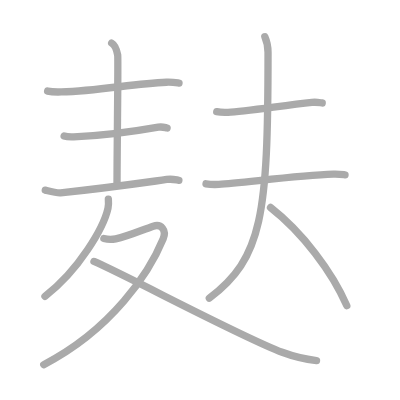
t = 0.00 s
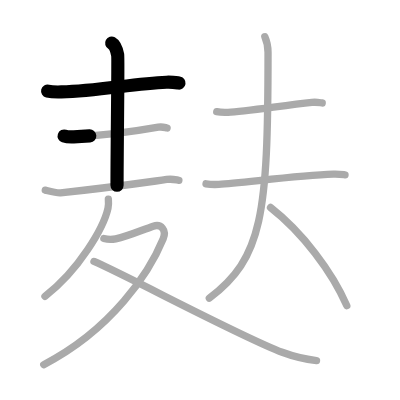
t = 2.25 s
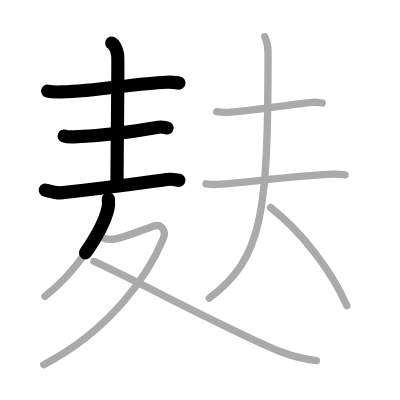
t = 4.50 s
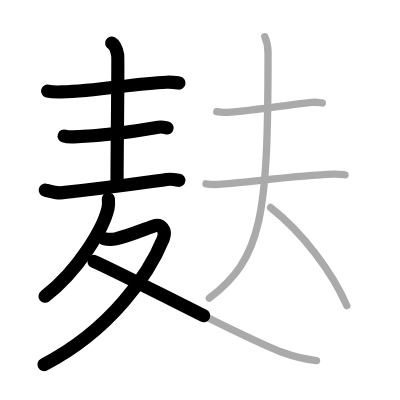
t = 6.50 s
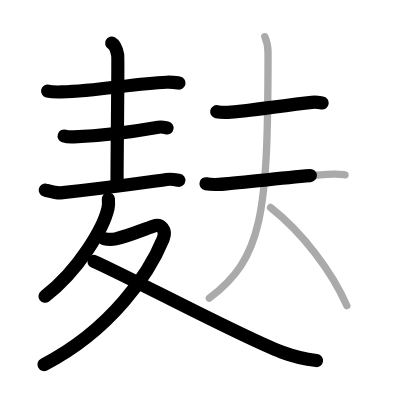
t = 8.75 s
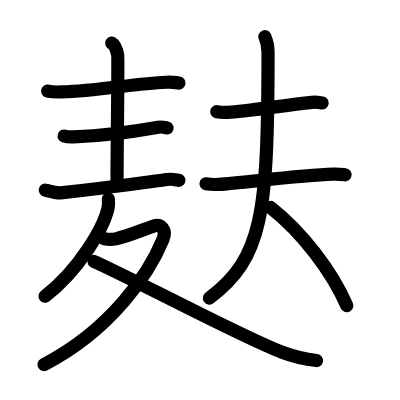
t = 11.00 s

The animated SVG that drew these frames (rendered in a browser with its animation timeline set to each time). Animation: 11 SMIL elements (animate=11); one cycle of 11.00 s.

<?xml version="1.0" standalone="no"?>
<!DOCTYPE svg PUBLIC "-//W3C//DTD SVG 1.1//EN"   "http://www.w3.org/Graphics/SVG/1.1/DTD/svg11.dtd">
<svg width="400px" height="400px"  version="1.1" xmlns="http://www.w3.org/2000/svg">
  <defs>
    <marker id="Triangle" viewBox="0 0 10 10" refX="0" refY="5" markerUnits="strokeWidth" markerWidth="3" style="stroke-opacity:0%;fill:#aaaaaa;" markerHeight="2" orient="auto">
      <path d="M 0 0 L 10 5 L 0 10 z" />
    </marker>
    
    <marker id="Arrow" viewBox="0 0 10 10" refX="5" refY="5" markerUnits="strokeWidth" markerWidth="1.8" style="stroke-opacity:0%;fill:#770000;" markerHeight="2" orient="auto">
      <path d="M 0 4 L 6 4 L 4 1 L 10 5 L 4 9 L 6 6 L 0 6 z" />
        <circle cx="5" cy="5" r="5" />
      </marker>
    
    <marker id="TriangleRed" viewBox="0 0 10 10" refX="0" refY="5" markerUnits="strokeWidth" markerWidth="3" style="stroke-opacity:0%;fill:#CC0000;" markerHeight="2" orient="auto">
      <path d="M 0 0 L 10 5 L 0 10 z" />
    </marker>
    
    <marker id="ArrowRed" viewBox="0 0 10 10" refX="5" refY="5" markerUnits="strokeWidth" markerWidth="1.8" style="stroke-opacity:0%;fill:#CC0000;" markerHeight="2" orient="auto">
      <path d="M 0 4 L 6 4 L 4 1 L 10 5 L 4 9 L 6 6 L 0 6 z" />
        <circle cx="5" cy="5" r="5" />
      </marker>
    
  </defs>
  
  <path style="fill:#ffffff; fill-opacity:100%; fill-rule:evenodd; stroke-width:0;" d="M 0 0 L 400px 0 L 400px 400px L 0 400px L 0 0" />

  <g transform="scale(3.6697247706422 3.6697247706422)">
<path style="fill:none; fill-opacity:0%; fill-rule:evenodd; stroke:#aaaaaa; stroke-opacity:100%; stroke-width: 1.5pt; stroke-linejoin:round; stroke-linecap:round;" d="M12.98 24.82c0.98 0.23 2.76 0.26 3.74 0.23c10.16-0.26 19.71-2.3 28.64-2.64c1.63-0.06 2.6 0.11 3.42 0.22"></path>
<path style="fill:none; fill-opacity:0%; fill-rule:evenodd; stroke:#aaaaaa; stroke-opacity:100%; stroke-width: 1.5pt; stroke-linejoin:round; stroke-linecap:round;" d="M30.43 11.75c0.91 0.5 1.45 2.25 1.64 3.25c0.18 1-0.18 24.5-0.18 35.5"></path>
<path style="fill:none; fill-opacity:0%; fill-rule:evenodd; stroke:#aaaaaa; stroke-opacity:100%; stroke-width: 1.5pt; stroke-linejoin:round; stroke-linecap:round;" d="M17.48 37.07c0.68 0.23 1.93 0.26 2.62 0.23c7.11-0.26 16.9-1.55 23.04-2.64c1.12-0.2 1.82 0.11 2.39 0.22"></path>
<path style="fill:none; fill-opacity:0%; fill-rule:evenodd; stroke:#aaaaaa; stroke-opacity:100%; stroke-width: 1.5pt; stroke-linejoin:round; stroke-linecap:round;" d="M12.34 51.82c0.95 0.23 3.2 0.83 4.15 0.73c12.44-1.3 19.26-2.3 28.93-3.64c1.57-0.22 2.54 0.11 3.33 0.22"></path>
<path style="fill:none; fill-opacity:0%; fill-rule:evenodd; stroke:#aaaaaa; stroke-opacity:100%; stroke-width: 1.5pt; stroke-linejoin:round; stroke-linecap:round;" d="M29.53 54.25c0.05 0.62 0.1 1.61-0.1 2.51c-1.18 5.29-7.93 16.89-17.18 23.99"></path>
<path style="fill:none; fill-opacity:0%; fill-rule:evenodd; stroke:#aaaaaa; stroke-opacity:100%; stroke-width: 1.5pt; stroke-linejoin:round; stroke-linecap:round;" d="M28.3 65c0.95 0.25 2.29 0.29 3.23 0.08c3.43-0.74 6.98-2.33 10.22-3.45c2.16-0.74 3.69 1.08 2.71 3.47c-3.77 9.2-13.95 24.64-32.54 34.27"></path>
<path style="fill:none; fill-opacity:0%; fill-rule:evenodd; stroke:#aaaaaa; stroke-opacity:100%; stroke-width: 1.5pt; stroke-linejoin:round; stroke-linecap:round;" d="M25.61 71.25C34.74 75.19 65.65 91.77 76.9 96c3.36 1.26 6.08 1.88 9.35 2.25"></path>
<path style="fill:none; fill-opacity:0%; fill-rule:evenodd; stroke:#aaaaaa; stroke-opacity:100%; stroke-width: 1.5pt; stroke-linejoin:round; stroke-linecap:round;" d="M59.06 30.43c0.8 0.17 2.28 0.2 3.08 0.17c4.36-0.15 14.86-1.85 22.85-2.71c1.33-0.14 2.15 0.08 2.81 0.17"></path>
<path style="fill:none; fill-opacity:0%; fill-rule:evenodd; stroke:#aaaaaa; stroke-opacity:100%; stroke-width: 1.5pt; stroke-linejoin:round; stroke-linecap:round;" d="M56.14 50.08c0.91 0.16 2.59 0.21 3.5 0.16c5.99-0.31 21.31-2.44 31.18-2.77c1.52-0.05 2.43 0.08 3.2 0.16"></path>
<path style="fill:none; fill-opacity:0%; fill-rule:evenodd; stroke:#aaaaaa; stroke-opacity:100%; stroke-width: 1.5pt; stroke-linejoin:round; stroke-linecap:round;" d="M72.17 10c0.33 0.75 0.87 2.12 0.87 4.24c0 44.51-1.54 56.01-16 67.01"></path>
<path style="fill:none; fill-opacity:0%; fill-rule:evenodd; stroke:#aaaaaa; stroke-opacity:100%; stroke-width: 1.5pt; stroke-linejoin:round; stroke-linecap:round;" d="M73.72 56.54c8.65 6.77 16.78 17.5 20.78 26.74"></path>

<path style="fill:none; fill-opacity:0%; fill-rule:evenodd; stroke:#000000; stroke-opacity:100%; stroke-width: 2.7pt; stroke-linejoin:round; stroke-linecap:round;" d="M12.98 24.82c0.98 0.23 2.76 0.26 3.74 0.23c10.16-0.26 19.71-2.3 28.64-2.64c1.63-0.06 2.6 0.11 3.42 0.22" pathLength="100" stroke-dashoffset="100" stroke-dasharray="100 105"><animate id="dashAnim1" attributeName="stroke-dashoffset" from="100" to="0" dur="1s" calcMode="linear" fill="freeze"/></path>
<path style="fill:none; fill-opacity:0%; fill-rule:evenodd; stroke:#000000; stroke-opacity:100%; stroke-width: 2.7pt; stroke-linejoin:round; stroke-linecap:round;" d="M30.43 11.75c0.91 0.5 1.45 2.25 1.64 3.25c0.18 1-0.18 24.5-0.18 35.5" pathLength="100" stroke-dashoffset="100" stroke-dasharray="100 105"><animate id="dashAnim2" attributeName="stroke-dashoffset" from="100" to="0" dur="1s" calcMode="linear" begin="dashAnim1.end" fill="freeze"/></path>
<path style="fill:none; fill-opacity:0%; fill-rule:evenodd; stroke:#000000; stroke-opacity:100%; stroke-width: 2.7pt; stroke-linejoin:round; stroke-linecap:round;" d="M17.48 37.07c0.68 0.23 1.93 0.26 2.62 0.23c7.11-0.26 16.9-1.55 23.04-2.64c1.12-0.2 1.82 0.11 2.39 0.22" pathLength="100" stroke-dashoffset="100" stroke-dasharray="100 105"><animate id="dashAnim3" attributeName="stroke-dashoffset" from="100" to="0" dur="1s" calcMode="linear" begin="dashAnim2.end" fill="freeze"/></path>
<path style="fill:none; fill-opacity:0%; fill-rule:evenodd; stroke:#000000; stroke-opacity:100%; stroke-width: 2.7pt; stroke-linejoin:round; stroke-linecap:round;" d="M12.34 51.82c0.95 0.23 3.2 0.83 4.15 0.73c12.44-1.3 19.26-2.3 28.93-3.64c1.57-0.22 2.54 0.11 3.33 0.22" pathLength="100" stroke-dashoffset="100" stroke-dasharray="100 105"><animate id="dashAnim4" attributeName="stroke-dashoffset" from="100" to="0" dur="1s" calcMode="linear" begin="dashAnim3.end" fill="freeze"/></path>
<path style="fill:none; fill-opacity:0%; fill-rule:evenodd; stroke:#000000; stroke-opacity:100%; stroke-width: 2.7pt; stroke-linejoin:round; stroke-linecap:round;" d="M29.53 54.25c0.05 0.62 0.1 1.61-0.1 2.51c-1.18 5.29-7.93 16.89-17.18 23.99" pathLength="100" stroke-dashoffset="100" stroke-dasharray="100 105"><animate id="dashAnim5" attributeName="stroke-dashoffset" from="100" to="0" dur="1s" calcMode="linear" begin="dashAnim4.end" fill="freeze"/></path>
<path style="fill:none; fill-opacity:0%; fill-rule:evenodd; stroke:#000000; stroke-opacity:100%; stroke-width: 2.7pt; stroke-linejoin:round; stroke-linecap:round;" d="M28.3 65c0.95 0.25 2.29 0.29 3.23 0.08c3.43-0.74 6.98-2.33 10.22-3.45c2.16-0.74 3.69 1.08 2.71 3.47c-3.77 9.2-13.95 24.64-32.54 34.27" pathLength="100" stroke-dashoffset="100" stroke-dasharray="100 105"><animate id="dashAnim6" attributeName="stroke-dashoffset" from="100" to="0" dur="1s" calcMode="linear" begin="dashAnim5.end" fill="freeze"/></path>
<path style="fill:none; fill-opacity:0%; fill-rule:evenodd; stroke:#000000; stroke-opacity:100%; stroke-width: 2.7pt; stroke-linejoin:round; stroke-linecap:round;" d="M25.61 71.25C34.74 75.19 65.65 91.77 76.9 96c3.36 1.26 6.08 1.88 9.35 2.25" pathLength="100" stroke-dashoffset="100" stroke-dasharray="100 105"><animate id="dashAnim7" attributeName="stroke-dashoffset" from="100" to="0" dur="1s" calcMode="linear" begin="dashAnim6.end" fill="freeze"/></path>
<path style="fill:none; fill-opacity:0%; fill-rule:evenodd; stroke:#000000; stroke-opacity:100%; stroke-width: 2.7pt; stroke-linejoin:round; stroke-linecap:round;" d="M59.06 30.43c0.8 0.17 2.28 0.2 3.08 0.17c4.36-0.15 14.86-1.85 22.85-2.71c1.33-0.14 2.15 0.08 2.81 0.17" pathLength="100" stroke-dashoffset="100" stroke-dasharray="100 105"><animate id="dashAnim8" attributeName="stroke-dashoffset" from="100" to="0" dur="1s" calcMode="linear" begin="dashAnim7.end" fill="freeze"/></path>
<path style="fill:none; fill-opacity:0%; fill-rule:evenodd; stroke:#000000; stroke-opacity:100%; stroke-width: 2.7pt; stroke-linejoin:round; stroke-linecap:round;" d="M56.14 50.08c0.91 0.16 2.59 0.21 3.5 0.16c5.99-0.31 21.31-2.44 31.18-2.77c1.52-0.05 2.43 0.08 3.2 0.16" pathLength="100" stroke-dashoffset="100" stroke-dasharray="100 105"><animate id="dashAnim9" attributeName="stroke-dashoffset" from="100" to="0" dur="1s" calcMode="linear" begin="dashAnim8.end" fill="freeze"/></path>
<path style="fill:none; fill-opacity:0%; fill-rule:evenodd; stroke:#000000; stroke-opacity:100%; stroke-width: 2.7pt; stroke-linejoin:round; stroke-linecap:round;" d="M72.17 10c0.33 0.75 0.87 2.12 0.87 4.24c0 44.51-1.54 56.01-16 67.01" pathLength="100" stroke-dashoffset="100" stroke-dasharray="100 105"><animate id="dashAnim10" attributeName="stroke-dashoffset" from="100" to="0" dur="1s" calcMode="linear" begin="dashAnim9.end" fill="freeze"/></path>
<path style="fill:none; fill-opacity:0%; fill-rule:evenodd; stroke:#000000; stroke-opacity:100%; stroke-width: 2.7pt; stroke-linejoin:round; stroke-linecap:round;" d="M73.72 56.54c8.65 6.77 16.78 17.5 20.78 26.74" pathLength="100" stroke-dashoffset="100" stroke-dasharray="100 105"><animate id="dashAnim11" attributeName="stroke-dashoffset" from="100" to="0" dur="1s" calcMode="linear" begin="dashAnim10.end" fill="freeze"/></path>

</g>

</svg>  
          
